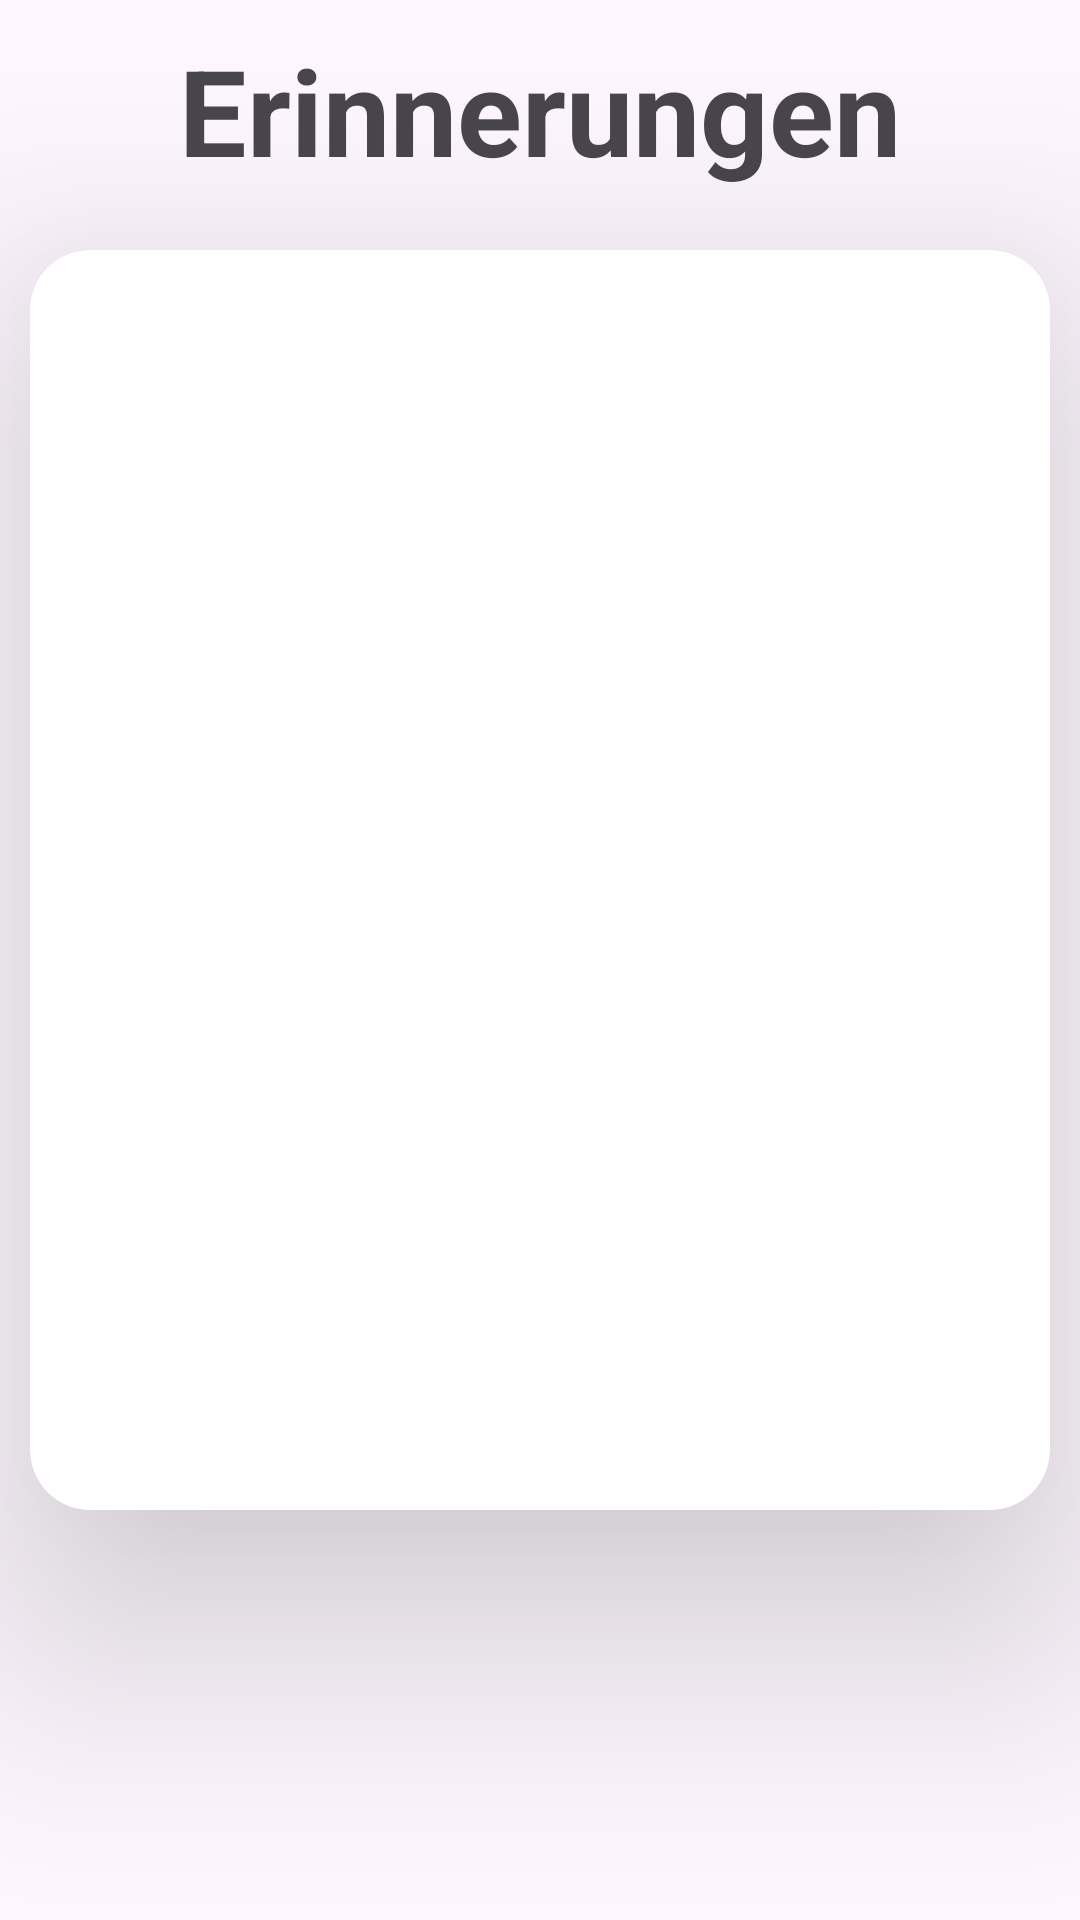

Produce the Android XML layout that renders to this screen, including the resource entries it uses.
<!-- AndroidManifest.xml: application theme Theme.MemoryLane -->
<!-- res/layout/activity_diary_picture_detail.xml -->
<?xml version="1.0" encoding="utf-8"?>
<androidx.constraintlayout.widget.ConstraintLayout xmlns:android="http://schemas.android.com/apk/res/android"
    xmlns:app="http://schemas.android.com/apk/res-auto"
    xmlns:tools="http://schemas.android.com/tools"
    android:layout_width="match_parent"
    android:layout_height="match_parent"
    android:id="@+id/constraint_layout"
    android:background="@drawable/gradient_list_red"
    tools:context=".PictureDetailActivity">


    <TextView
        android:id="@+id/main_header_text"
        android:layout_width="match_parent"
        android:layout_height="wrap_content"
        android:gravity="center"
        android:padding="10dp"
        android:text="Erinnerungen"
        android:textSize="40sp"
        android:textStyle="bold"
        app:layout_constraintEnd_toEndOf="parent"
        app:layout_constraintStart_toStartOf="parent"
        app:layout_constraintTop_toTopOf="parent" />

    <androidx.cardview.widget.CardView
        android:layout_width="match_parent"
        android:layout_height="wrap_content"
        app:layout_constraintEnd_toEndOf="parent"
        app:layout_constraintStart_toStartOf="parent"
        android:layout_margin="10dp"
        app:cardCornerRadius="20dp"
        app:cardElevation="50dp"
        app:layout_constraintTop_toBottomOf="@+id/main_header_text">

        <androidx.constraintlayout.widget.ConstraintLayout
            android:layout_width="match_parent"
            android:layout_height="match_parent"
            >
            <LinearLayout
                android:id="@+id/lin"
                android:layout_width="match_parent"
                android:layout_height="wrap_content"
                android:orientation="vertical"
                app:layout_constraintEnd_toEndOf="parent"
                app:layout_constraintStart_toStartOf="parent"
                app:layout_constraintBottom_toBottomOf="parent"
                app:layout_constraintTop_toTopOf="parent">


                <ImageView
                    android:id="@+id/gallery_image_view"
                    android:layout_width="match_parent"
                    android:layout_height="400dp"
                    android:layout_margin="10dp"
                    tools:srcCompat="@tools:sample/avatars" />
            </LinearLayout>

            <androidx.constraintlayout.widget.ConstraintLayout
                android:layout_width="0dp"
                android:layout_height="0dp"
                android:id="@+id/conn"
                app:layout_constraintTop_toTopOf="parent"
                app:layout_constraintStart_toStartOf="parent"
                app:layout_constraintEnd_toEndOf="parent"
                app:layout_constraintBottom_toBottomOf="parent"
                android:visibility="invisible">

                <TextView
                    android:id="@+id/gallery_image_description"
                    android:layout_width="match_parent"
                    android:layout_height="0dp"
                    android:layout_marginHorizontal="10sp"
                    android:layout_marginTop="20dp"
                    android:layout_marginBottom="30sp"
                    android:padding="10dp"
                    android:textSize="30sp"
                    app:layout_constraintTop_toTopOf="parent"
                    app:layout_constraintStart_toStartOf="parent"
                    app:layout_constraintEnd_toEndOf="parent"
                    app:layout_constraintBottom_toTopOf="@id/gallery_image_photographer"/>


                <TextView
                    android:id="@+id/gallery_image_photographer"
                    android:layout_width="wrap_content"
                    android:layout_height="wrap_content"
                    android:layout_margin="20sp"
                    android:padding="10dp"
                    android:textSize="44sp"
                    app:layout_constraintEnd_toEndOf="parent"
                    app:layout_constraintBottom_toBottomOf="parent"
                    />

                <androidx.cardview.widget.CardView
                    android:id="@+id/signatureCardView"
                    android:layout_width="0dp"
                    android:layout_height="0dp"
                    app:layout_constraintTop_toTopOf="@id/gallery_image_photographer"
                    app:layout_constraintBottom_toBottomOf="@id/gallery_image_photographer"
                    app:layout_constraintStart_toStartOf="@id/gallery_image_photographer"
                    app:layout_constraintEnd_toEndOf="@id/gallery_image_photographer"
                    app:cardElevation="50dp"
                    app:cardCornerRadius="20dp"
                    app:cardBackgroundColor="@color/white"
                    android:visibility="invisible"
                    >

                    <com.google.android.material.imageview.ShapeableImageView
                        android:id="@+id/signature"
                        android:padding="5dp"
                        android:layout_width="match_parent"
                        android:layout_height="match_parent"
                        />

                </androidx.cardview.widget.CardView>
            </androidx.constraintlayout.widget.ConstraintLayout>

        </androidx.constraintlayout.widget.ConstraintLayout>





    </androidx.cardview.widget.CardView>














</androidx.constraintlayout.widget.ConstraintLayout>
<!-- resources referenced by this layout -->
<resources>
  <color name="white">#FFFFFFFF</color>
  <!-- drawable gradient_list_red (drawable-v24) -->
  <?xml version="1.0" encoding="utf-8"?>
  <animation-list xmlns:android="http://schemas.android.com/apk/res/android">
      <item
          android:drawable="@drawable/bg_for_anim_red_1"
          android:duration="5000" />
      <item
          android:drawable="@drawable/bg_for_anim_red_2"
          android:duration="5000" />
      <item
          android:drawable="@drawable/bg_for_anim_red_3"
          android:duration="5000" />
  </animation-list>
  <style name="Theme.MemoryLane" parent="Theme.Material3.DayNight.NoActionBar">
          
          <item name="colorPrimary">@color/red</item>
          <item name="colorPrimaryVariant">@color/wine_red</item>
          <item name="colorOnPrimary">@color/black</item>
          
          <item name="colorSecondary">@color/red</item>
          <item name="colorSecondaryVariant">@color/wine_red</item>
          <item name="colorOnSecondary">@color/white</item>
          
          <item name="android:statusBarColor">?attr/colorPrimaryContainer</item>
          
      </style>
  <!-- drawable bg_for_anim_red_1 (drawable-v24) -->
  <?xml version="1.0" encoding="utf-8"?>
  <selector xmlns:android="http://schemas.android.com/apk/res/android">
  <item>
      <shape>
  <gradient android:angle="225"
      android:startColor="@color/wine_red" android:endColor="@color/white"
      />
  
      </shape>
  
  </item>
  </selector>
  <!-- drawable bg_for_anim_red_3 (drawable-v24) -->
  <?xml version="1.0" encoding="utf-8"?>
  <selector xmlns:android="http://schemas.android.com/apk/res/android">
  <item>
      <shape>
          <gradient android:angle="225"
              android:startColor="@color/wine_red" android:endColor="@color/black"
              />
  
      </shape>
  
  </item>
  </selector>
  <color name="red">#cc1508</color>
  <color name="wine_red">#4d0803</color>
  <color name="black">#FF000000</color>
</resources>
